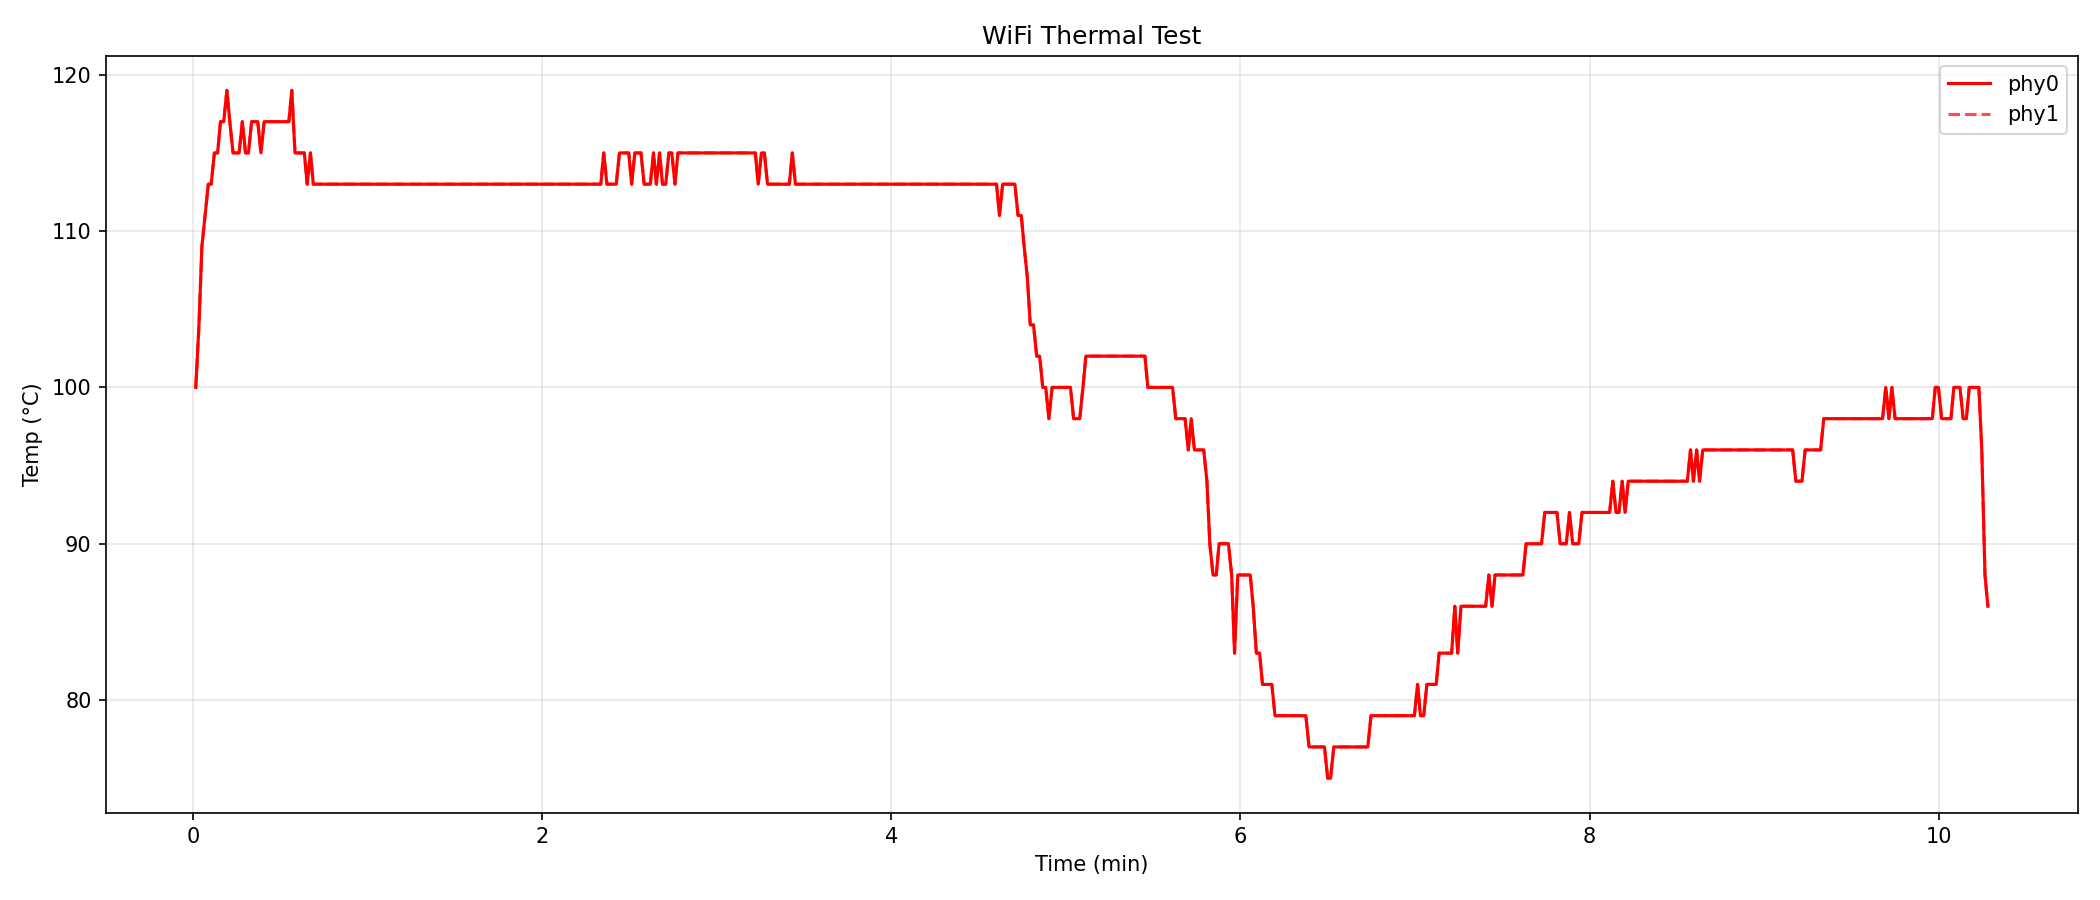

Values plotted in this chart, from the file beside it:
elapsed, temp_phy0, temp_phy1
1.0, 100.0, 100.0
2.1, 104.0, 104.0
3.1, 109.0, 109.0
4.2, 111.0, 111.0
5.3, 113.0, 113.0
6.3, 113.0, 113.0
7.4, 115.0, 115.0
8.5, 115.0, 115.0
9.5, 117.0, 117.0
10.6, 117.0, 117.0
11.7, 119.0, 119.0
12.7, 117.0, 117.0
13.8, 115.0, 115.0
14.9, 115.0, 115.0
15.9, 115.0, 115.0
17.0, 117.0, 117.0
18.1, 115.0, 115.0
19.1, 115.0, 115.0
20.2, 117.0, 117.0
21.3, 117.0, 117.0
22.3, 117.0, 117.0
23.4, 115.0, 115.0
24.5, 117.0, 117.0
25.5, 117.0, 117.0
26.6, 117.0, 117.0
27.6, 117.0, 117.0
28.7, 117.0, 117.0
29.8, 117.0, 117.0
30.8, 117.0, 117.0
31.9, 117.0, 117.0
33.0, 117.0, 117.0
34.0, 119.0, 119.0
35.1, 115.0, 115.0
36.1, 115.0, 115.0
37.2, 115.0, 115.0
38.3, 115.0, 115.0
39.3, 113.0, 113.0
40.4, 115.0, 115.0
41.4, 113.0, 113.0
42.5, 113.0, 113.0
43.6, 113.0, 113.0
44.6, 113.0, 113.0
45.7, 113.0, 113.0
46.7, 113.0, 113.0
47.8, 113.0, 113.0
48.9, 113.0, 113.0
49.9, 113.0, 113.0
51.0, 113.0, 113.0
52.0, 113.0, 113.0
53.1, 113.0, 113.0
54.2, 113.0, 113.0
55.2, 113.0, 113.0
56.3, 113.0, 113.0
57.3, 113.0, 113.0
58.4, 113.0, 113.0
59.5, 113.0, 113.0
60.5, 113.0, 113.0
61.6, 113.0, 113.0
62.6, 113.0, 113.0
63.7, 113.0, 113.0
... 520 more rows
